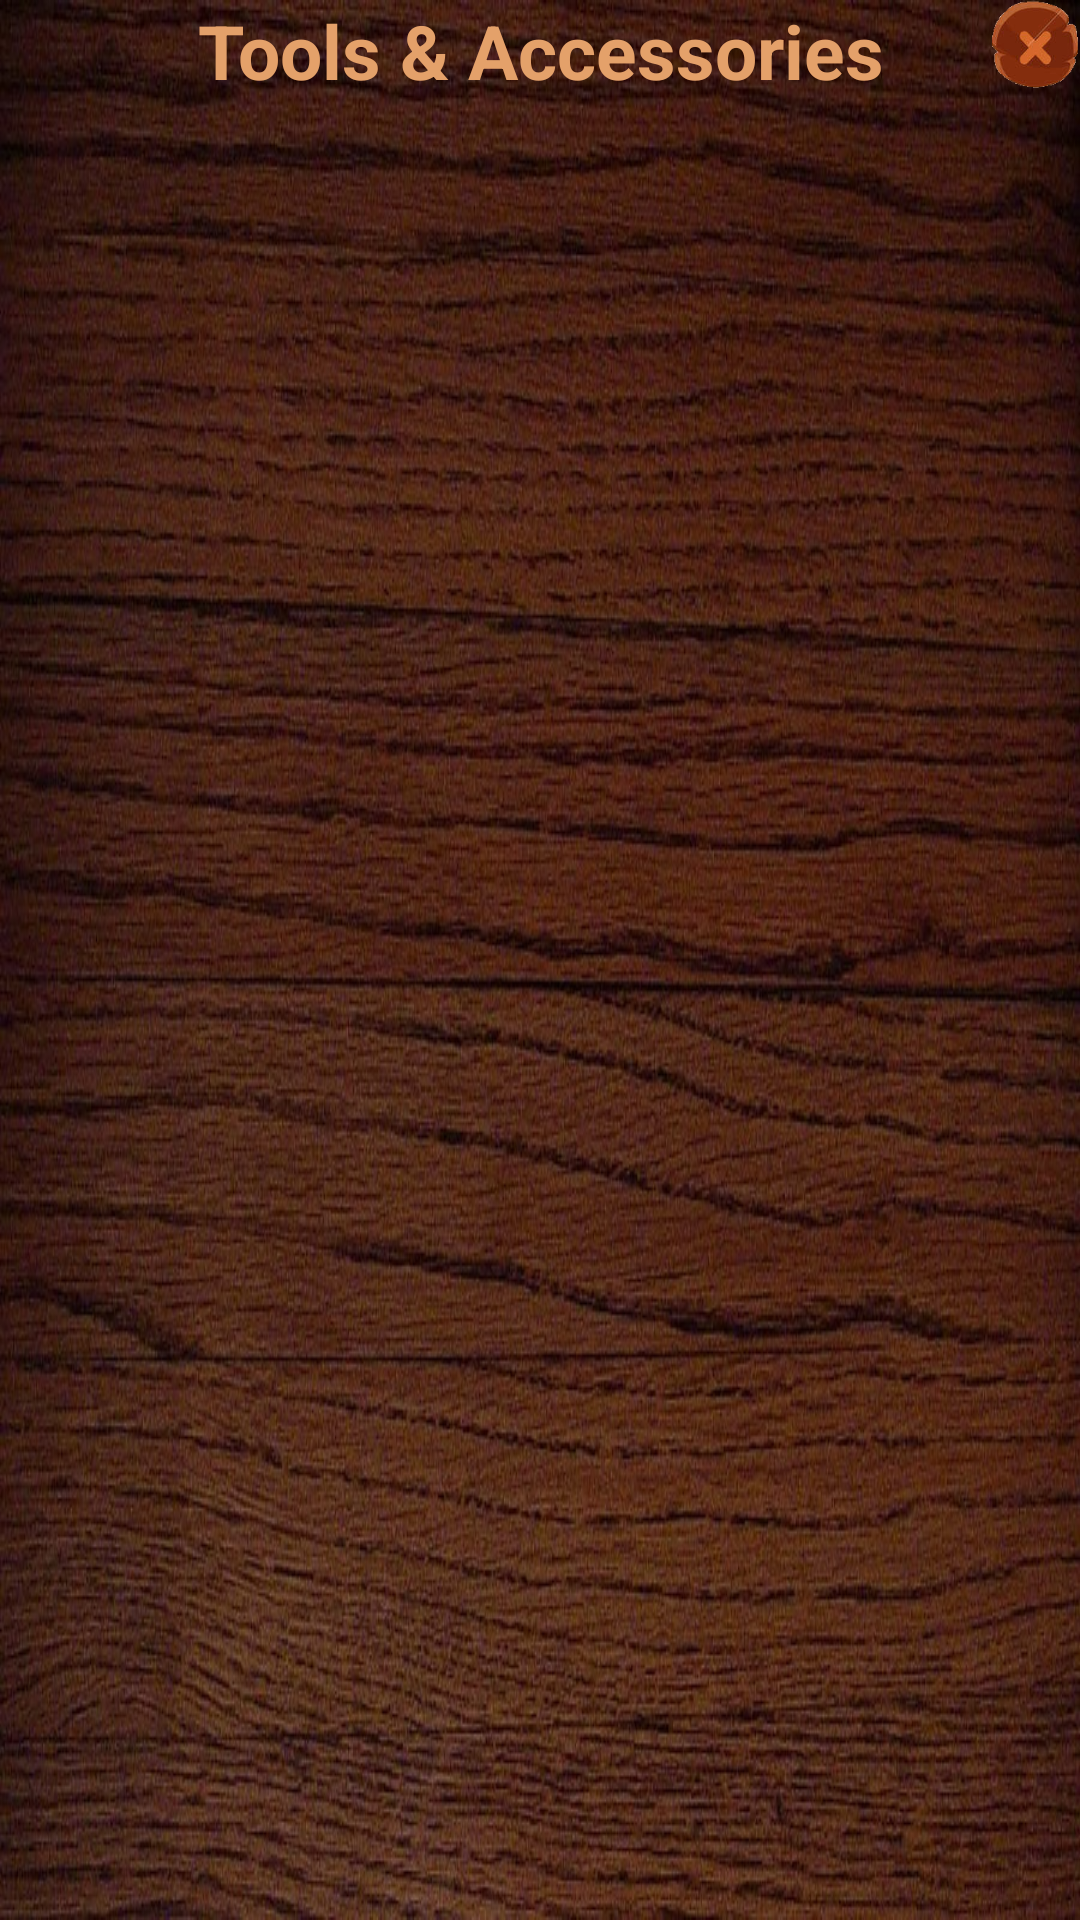

Reconstruct the res/layout file that produces this screen, plus the resources it refers to.
<!-- AndroidManifest.xml: application theme AppTheme -->
<!-- res/layout/dialog_tools.xml -->
<?xml version="1.0" encoding="utf-8"?>
<RelativeLayout xmlns:android="http://schemas.android.com/apk/res/android"
    android:layout_width="500dp"
    android:layout_height="260dp"
    android:orientation="vertical"
    android:background="@drawable/background_level_completed">

    <GridView
        android:id="@+id/tools_view"
        android:layout_width="match_parent"
        android:layout_height="wrap_content"
        android:layout_alignParentStart="true"
        android:layout_alignParentLeft="true"
        android:layout_below="@+id/textView1"
        android:numColumns="5">

    </GridView>

    <TextView
        android:id="@+id/textView1"
        android:layout_width="match_parent"
        android:layout_height="wrap_content"
        android:textSize="25sp"
        android:textStyle="bold"
        android:textColor="@color/wooden_text"
        android:text="@string/toolsandaccessories"
        android:gravity="center"/>

    <Button
        style="?android:attr/buttonStyleSmall"
        android:layout_width="30dp"
        android:layout_height="30dp"
        android:id="@+id/btn_close_dialog_tools"
        android:layout_alignParentTop="true"
        android:layout_alignParentRight="true"
        android:layout_alignParentEnd="true"
        android:background="@drawable/background_cancel"/>

</RelativeLayout>
<!-- resources referenced by this layout -->
<resources>
  <color name="wooden_text">#e4a16a</color>
  <!-- drawable background_cancel: png bitmap (drawable, 6654 bytes) -->
  <!-- drawable background_level_completed: jpg bitmap (drawable-hdpi, 233231 bytes) -->
  <string name="toolsandaccessories">Tools &amp; Accessories</string>
  <style name="AppTheme" parent="Theme.AppCompat.Light.DarkActionBar">
          
          <item name="colorPrimary">@color/colorPrimary</item>
          <item name="colorPrimaryDark">@color/colorPrimaryDark</item>
          <item name="colorAccent">@color/colorAccent</item>
      </style>
  <color name="colorPrimary">#3F51B5</color>
  <color name="colorPrimaryDark">#303F9F</color>
  <color name="colorAccent">#FF4081</color>
</resources>
